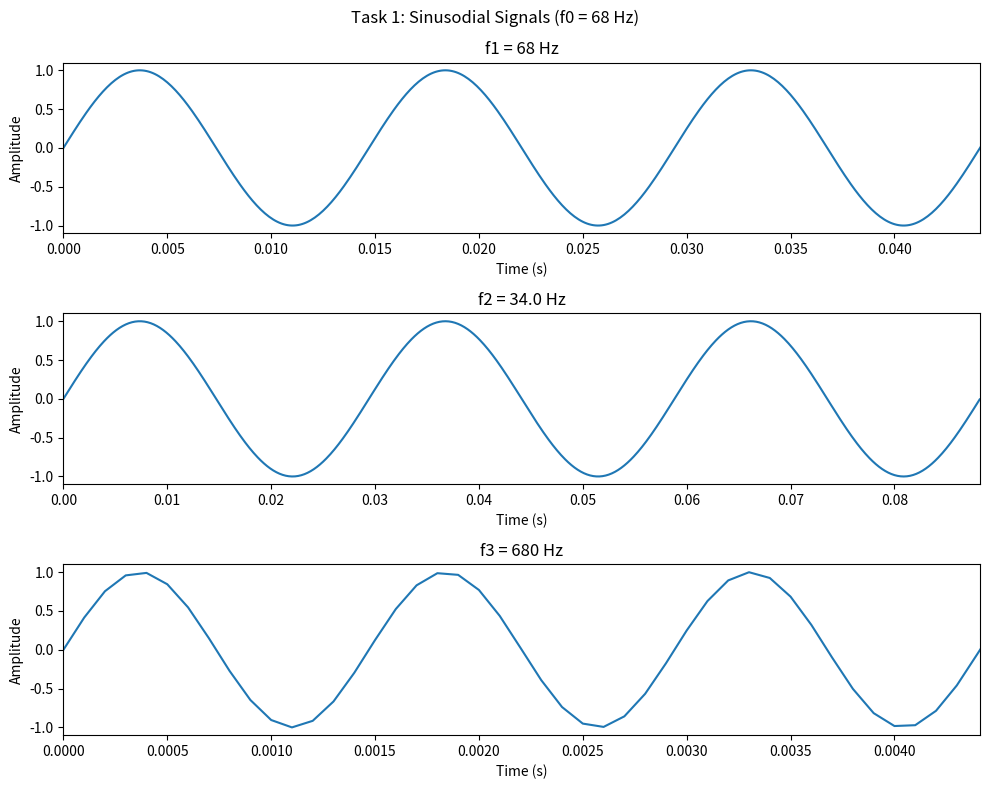
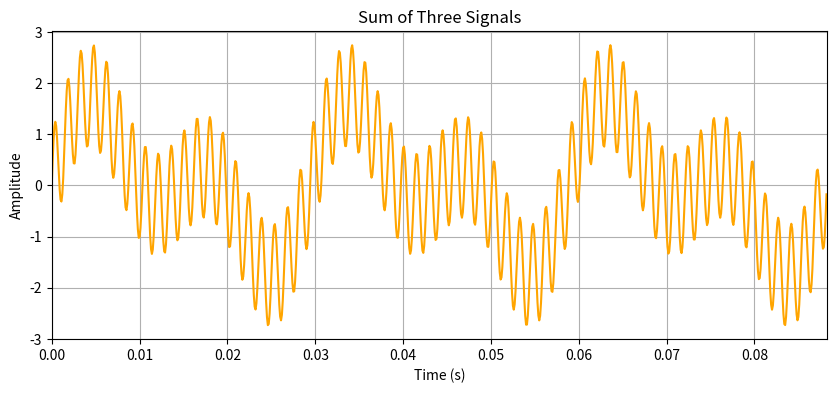

The script that saved these images, in order:
import numpy as np
import matplotlib.pyplot as plt

# Parametreler
f0 = 68  # f0 = 10+55+03
f1 = f0
f2 = f0 / 2
f3 = 10 * f0
fs = 10000  # (Nyquist > 1360 Hz)

# Her grafikte en az 3 periyot göstermek için sure (T = 1/f)
# En uzun periyot f2'de oldugu icin (1/34), sureyi ona gore ayarlıyoruz.
duration = 3 / f2
t = np.arange(0, duration, 1 / fs)

# Sinyallerin Olusturulması
s1 = np.sin(2 * np.pi * f1 * t)
s2 = np.sin(2 * np.pi * f2 * t)
s3 = np.sin(2 * np.pi * f3 * t)
sum_signal = s1 + s2 + s3

# Gorsellestirme
fig1, axs = plt.subplots(3, 1, figsize=(10, 8))
fig1.suptitle(f'Task 1: Sinusodial Signals (f0 = {f0} Hz)')

axs[0].plot(t, s1)
axs[0].set_title(f'f1 = {f1} Hz')
axs[0].set_xlim([0, 3 / f1])

axs[1].plot(t, s2)
axs[1].set_title(f'f2 = {f2} Hz')
axs[1].set_xlim([0, 3 / f2])

axs[2].plot(t, s3)
axs[2].set_title(f'f3 = {f3} Hz')
axs[2].set_xlim([0, 3 / f3])

for ax in axs:
    ax.set_xlabel('Time (s)')
    ax.set_ylabel('Amplitude')

plt.tight_layout()

# Toplam Sinyal Grafigi
plt.figure(figsize=(10, 4))
plt.plot(t, sum_signal, color='orange')
plt.title('Sum of Three Signals')
plt.xlabel('Time (s)')
plt.ylabel('Amplitude')
plt.xlim([0, duration])
plt.grid(True)

plt.show()
